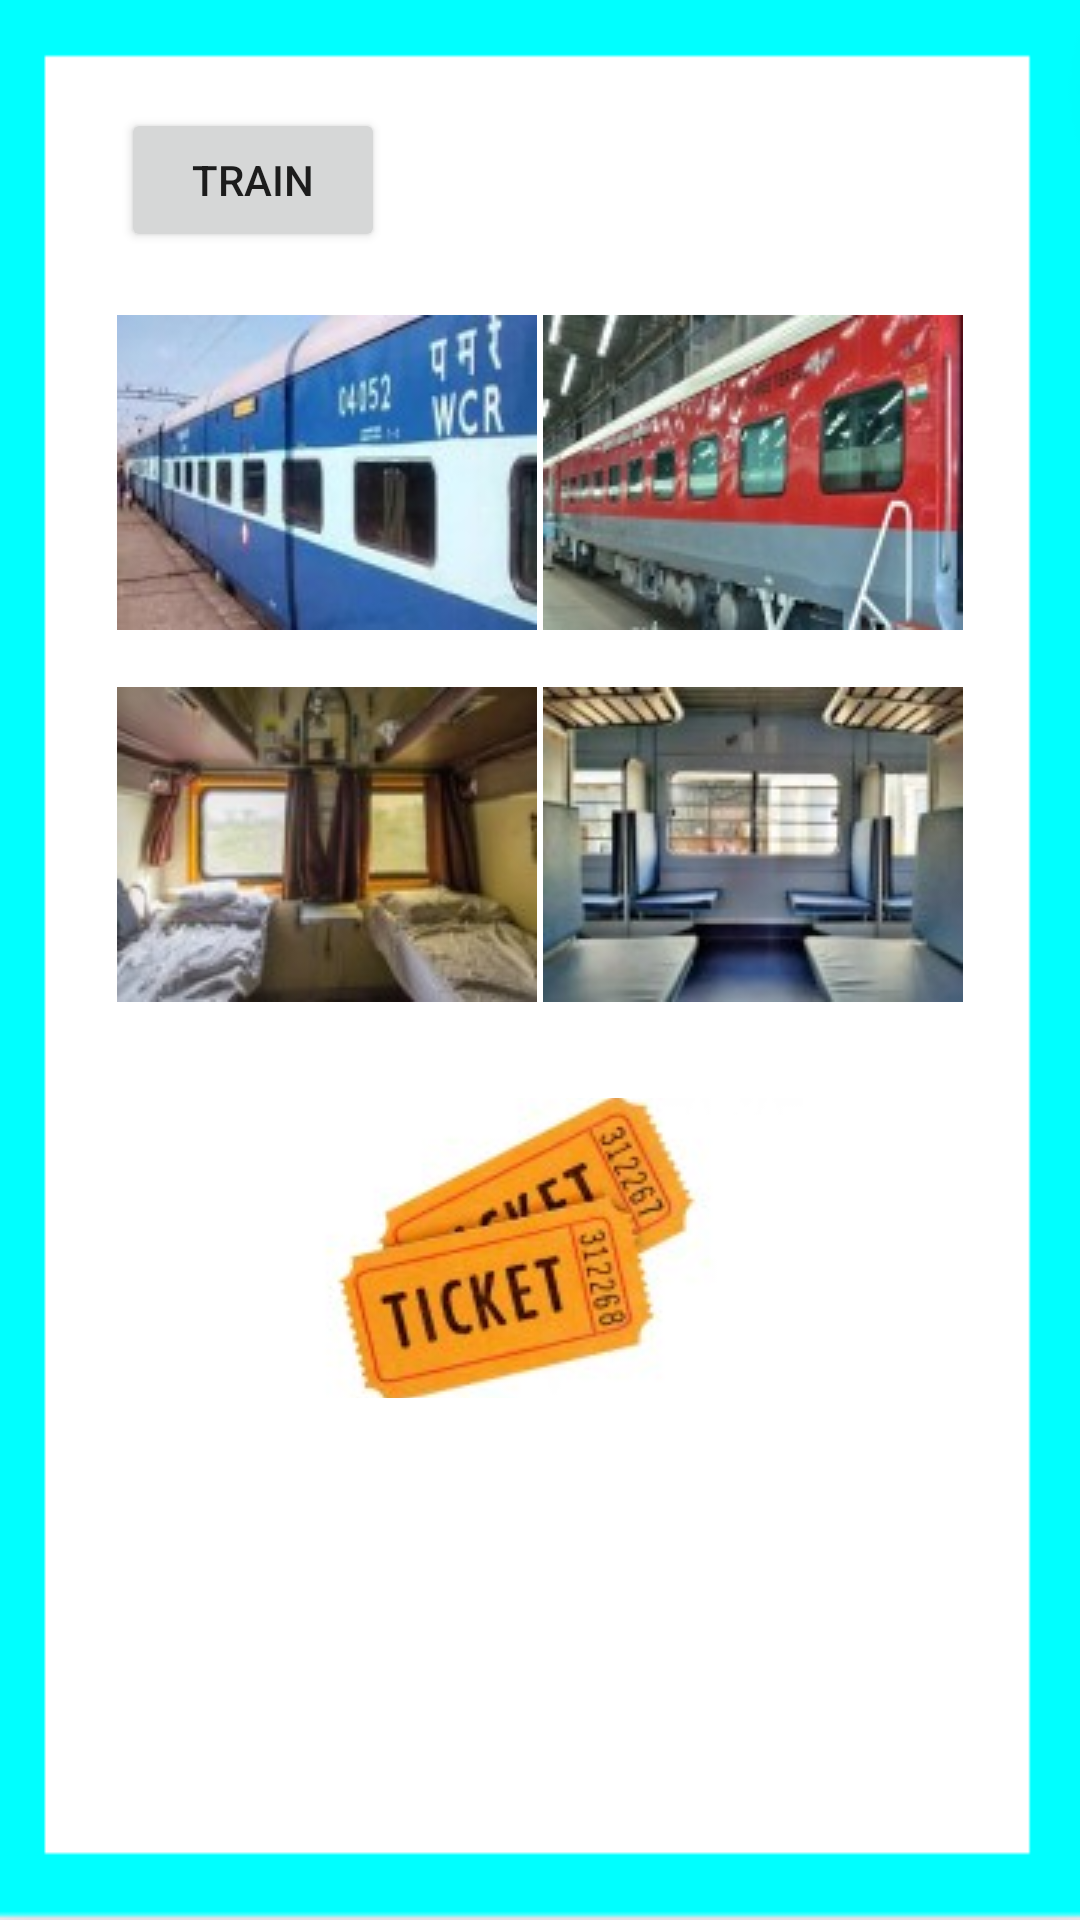

Write the Android layout XML for this screen, with the resource values it uses.
<!-- AndroidManifest.xml: application theme Theme.Book_it -->
<!-- res/layout/fragment_train.xml -->
<?xml version="1.0" encoding="utf-8"?>
<FrameLayout xmlns:android="http://schemas.android.com/apk/res/android"
    xmlns:app="http://schemas.android.com/apk/res-auto"
    xmlns:tools="http://schemas.android.com/tools"
    android:layout_width="match_parent"
    android:layout_height="match_parent"
    android:background="@drawable/bg_screen"
    tools:context=".TrainFragment">

    <androidx.constraintlayout.widget.ConstraintLayout
        android:layout_width="match_parent"
        android:layout_height="match_parent">


        <ImageButton
            android:id="@+id/imagebutton22"
            android:layout_width="182dp"
            android:layout_height="100dp"
            android:src="@drawable/ticket"
            app:layout_constraintBottom_toBottomOf="parent"
            app:layout_constraintEnd_toEndOf="parent"
            app:layout_constraintStart_toStartOf="parent"
            app:layout_constraintTop_toTopOf="parent"
            app:layout_constraintVertical_bias="0.678" />

        <ImageView
            android:id="@+id/imageView13"
            android:layout_width="wrap_content"
            android:layout_height="wrap_content"
            android:src="@drawable/train4"
            app:layout_constraintBottom_toBottomOf="parent"
            app:layout_constraintEnd_toEndOf="parent"
            app:layout_constraintHorizontal_bias="0.177"
            app:layout_constraintStart_toStartOf="parent"
            app:layout_constraintTop_toTopOf="parent"
            app:layout_constraintVertical_bias="0.196"/>

        <ImageView
            android:id="@+id/imageView12"
            android:layout_width="wrap_content"
            android:layout_height="wrap_content"
            android:src="@drawable/train3"
            app:layout_constraintBottom_toBottomOf="parent"
            app:layout_constraintEnd_toEndOf="parent"
            app:layout_constraintHorizontal_bias="0.822"
            app:layout_constraintStart_toStartOf="parent"
            app:layout_constraintTop_toTopOf="parent"
            app:layout_constraintVertical_bias="0.196" />

        <ImageView
            android:id="@+id/imageView11"
            android:layout_width="wrap_content"
            android:layout_height="wrap_content"
            android:src="@drawable/train2"
            app:layout_constraintBottom_toBottomOf="parent"
            app:layout_constraintEnd_toEndOf="parent"
            app:layout_constraintHorizontal_bias="0.822"
            app:layout_constraintStart_toStartOf="parent"
            app:layout_constraintTop_toTopOf="parent"
            app:layout_constraintVertical_bias="0.428"  />

        <ImageView
            android:id="@+id/imageView2"
            android:layout_width="wrap_content"
            android:layout_height="wrap_content"
            android:src="@drawable/train1"
            app:layout_constraintBottom_toBottomOf="parent"
            app:layout_constraintEnd_toEndOf="parent"
            app:layout_constraintHorizontal_bias="0.177"
            app:layout_constraintStart_toStartOf="parent"
            app:layout_constraintTop_toTopOf="parent"
            app:layout_constraintVertical_bias="0.428"/>

        <Button
            android:id="@+id/button3"
            android:layout_width="wrap_content"
            android:layout_height="wrap_content"
            android:text="Train"
            app:cornerRadius="50dp"
            app:layout_constraintBottom_toBottomOf="parent"
            app:layout_constraintEnd_toEndOf="parent"
            app:layout_constraintHorizontal_bias="0.148"
            app:layout_constraintStart_toStartOf="parent"
            app:layout_constraintTop_toTopOf="parent"
            app:layout_constraintVertical_bias="0.061" />
    </androidx.constraintlayout.widget.ConstraintLayout>
</FrameLayout>
<!-- resources referenced by this layout -->
<resources>
  <!-- drawable bg_screen: png bitmap (drawable, 2140 bytes) -->
  <!-- drawable ticket: jpg bitmap (drawable, 6308 bytes) -->
  <!-- drawable train1: jpg bitmap (drawable, 6643 bytes) -->
  <!-- drawable train2: jpg bitmap (drawable, 6805 bytes) -->
  <!-- drawable train3: jpg bitmap (drawable, 8200 bytes) -->
  <!-- drawable train4: jpg bitmap (drawable, 6672 bytes) -->
  <style name="Theme.Book_it" parent="Theme.MaterialComponents.DayNight.DarkActionBar">
          
          <item name="colorPrimary">@color/purple_500</item>
          <item name="colorPrimaryVariant">@color/purple_700</item>
          <item name="colorOnPrimary">@color/white</item>
          
          <item name="colorSecondary">@color/teal_200</item>
          <item name="colorSecondaryVariant">@color/teal_700</item>
          <item name="colorOnSecondary">@color/black</item>
          
          <item name="android:statusBarColor" tools:targetApi="l">?attr/colorPrimaryVariant</item>
          
      </style>
  <color name="purple_500">#7843E6</color>
  <color name="purple_700">#EE3EC9</color>
  <color name="white">#FFFFFFFF</color>
  <color name="teal_200">#FF03DAC5</color>
  <color name="teal_700">#FF018786</color>
  <color name="black">#FF000000</color>
</resources>
